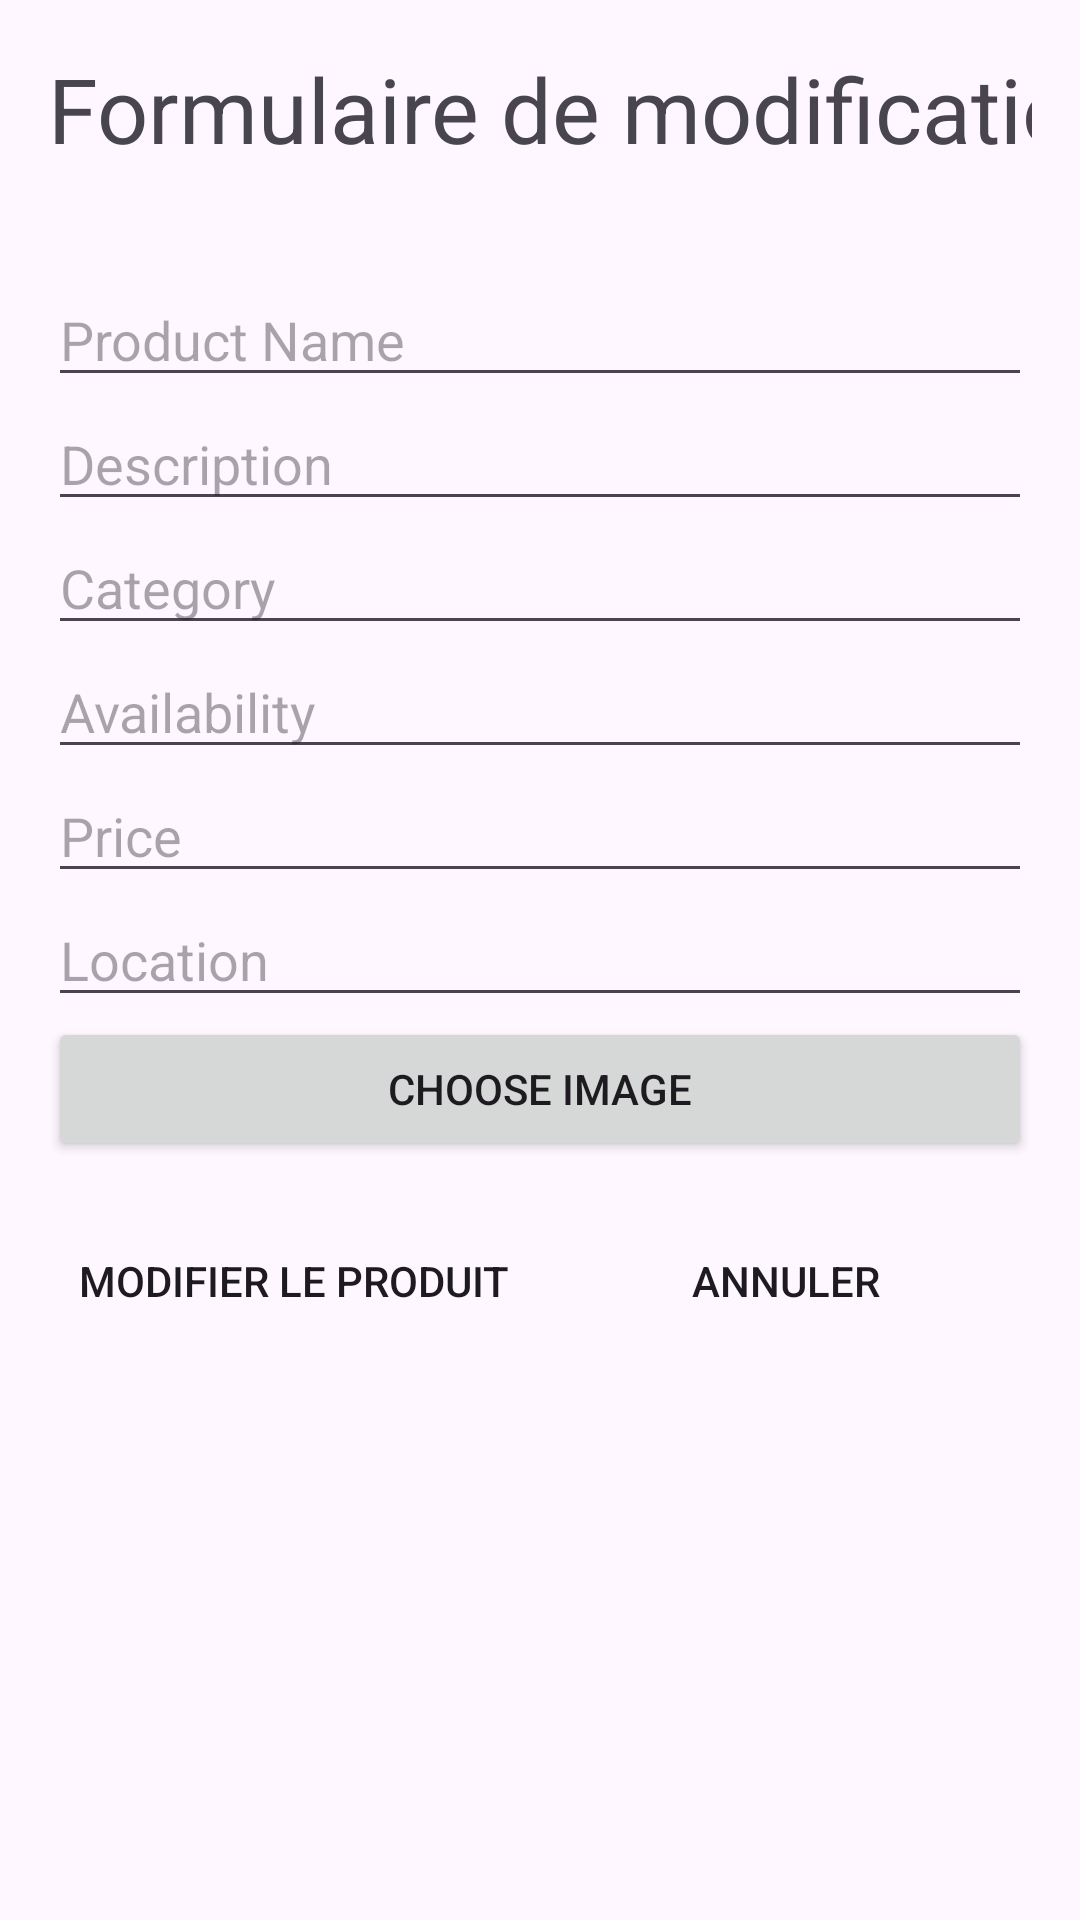

Here is an Android app screen rendered from its layout file. Give the layout XML and the strings, colors and styles it references.
<!-- AndroidManifest.xml: application theme Theme.ProjectServices -->
<!-- res/layout/activity_modif_formulair.xml -->
<?xml version="1.0" encoding="utf-8"?>
<LinearLayout xmlns:android="http://schemas.android.com/apk/res/android"
    android:layout_width="match_parent"
    android:layout_height="match_parent"
    android:orientation="vertical"
    android:padding="16dp">

    <TextView
        android:id="@+id/textView5"
        android:layout_width="393dp"
        android:layout_height="75dp"
        android:text="Formulaire de modification"
        android:textSize="30sp" />

    <EditText
        android:id="@+id/editTextProductName"
        android:layout_width="match_parent"
        android:layout_height="wrap_content"
        android:hint="Product Name" />

    <EditText
        android:id="@+id/editTextDescription"
        android:layout_width="match_parent"
        android:layout_height="wrap_content"
        android:hint="Description" />

    <EditText
        android:id="@+id/editTextCategory"
        android:layout_width="match_parent"
        android:layout_height="wrap_content"
        android:hint="Category" />

    <EditText
        android:id="@+id/editTextAvailability"
        android:layout_width="match_parent"
        android:layout_height="wrap_content"
        android:hint="Availability" />

    <EditText
        android:id="@+id/editTextPrice"
        android:layout_width="match_parent"
        android:layout_height="wrap_content"
        android:hint="Price" />

    <EditText
        android:id="@+id/editTextLocation"
        android:layout_width="match_parent"
        android:layout_height="wrap_content"
        android:hint="Location" />

    <Button
        android:id="@+id/buttonChooseImage"
        android:layout_width="match_parent"
        android:layout_height="wrap_content"
        android:text="Choose Image" />

    <LinearLayout
        android:layout_width="match_parent"
        android:layout_height="wrap_content"
        android:orientation="horizontal"
        android:layout_marginTop="16dp">

        <Button
            android:id="@+id/buttoneditProduct"
            android:layout_width="0dp"
            android:layout_height="wrap_content"
            android:layout_weight="1"
            android:background="@drawable/btn_bg"
            android:text="Modifier le produit" />

        <Button
            android:id="@+id/buttonCancel"
            android:layout_width="0dp"
            android:layout_height="wrap_content"
            android:layout_weight="1"
            android:background="@drawable/btn_bg"
            android:text="Annuler" />

    </LinearLayout>

</LinearLayout>
<!-- resources referenced by this layout -->
<resources>
  <style name="Theme.ProjectServices" parent="Base.Theme.ProjectServices" />
  <style name="Base.Theme.ProjectServices" parent="Theme.Material3.DayNight.NoActionBar">
          
          
      </style>
</resources>
